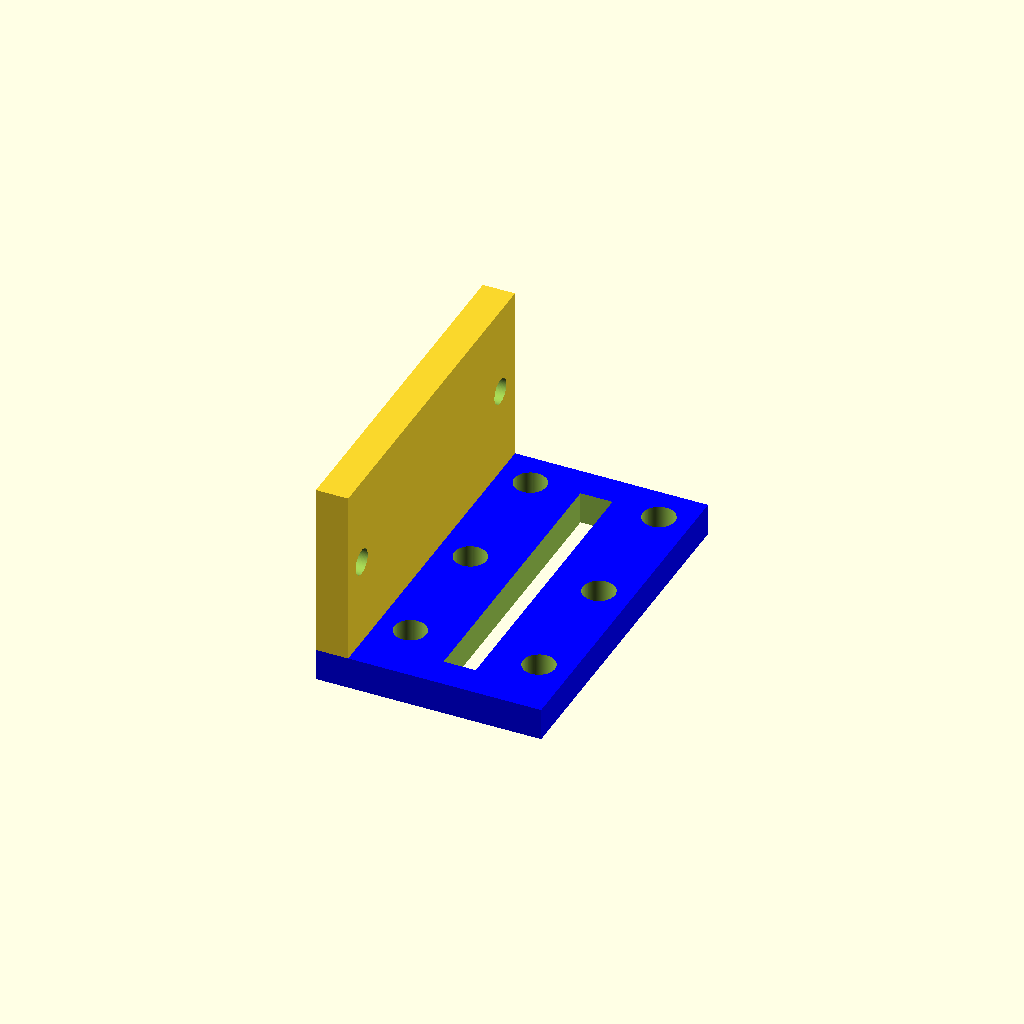
Cell 1: the model at its default parameters.
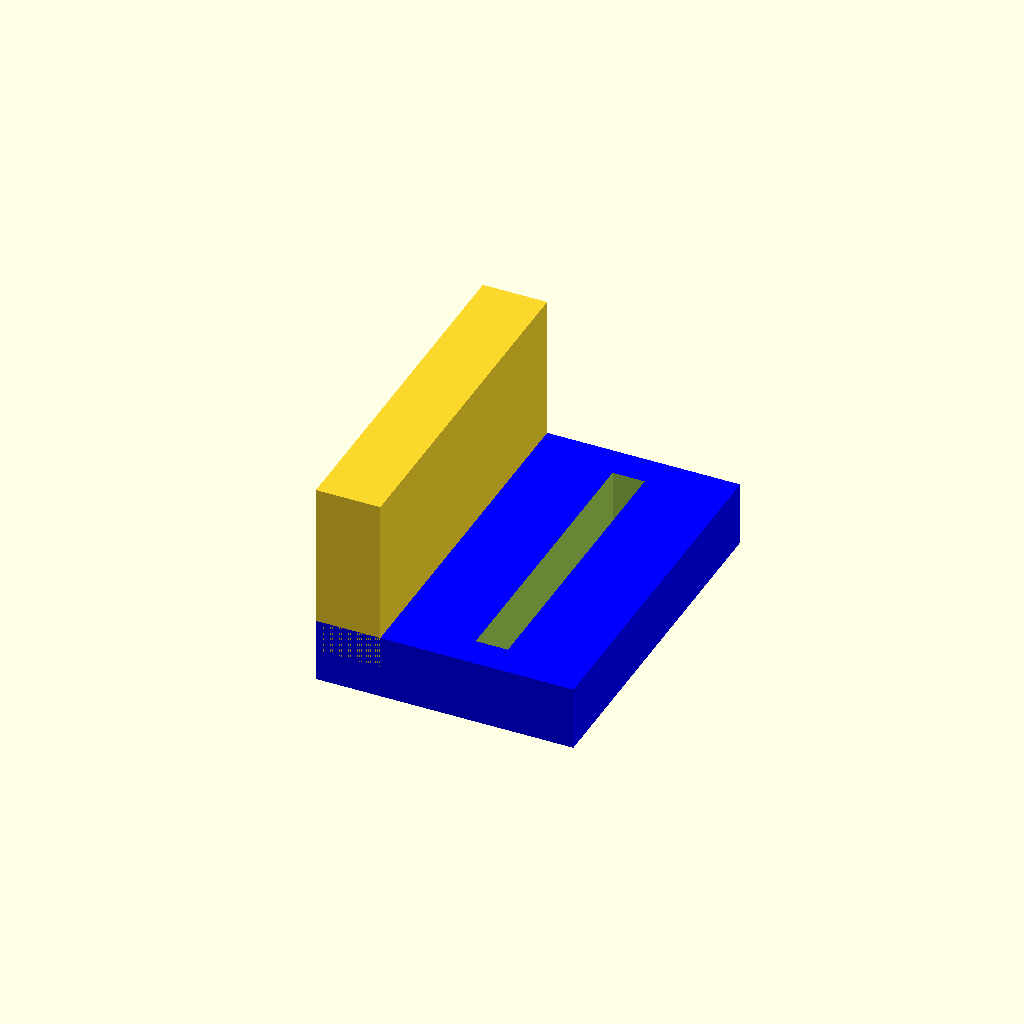
Cell 2: sharp_holder_plate_w = 8 (everything else at default).
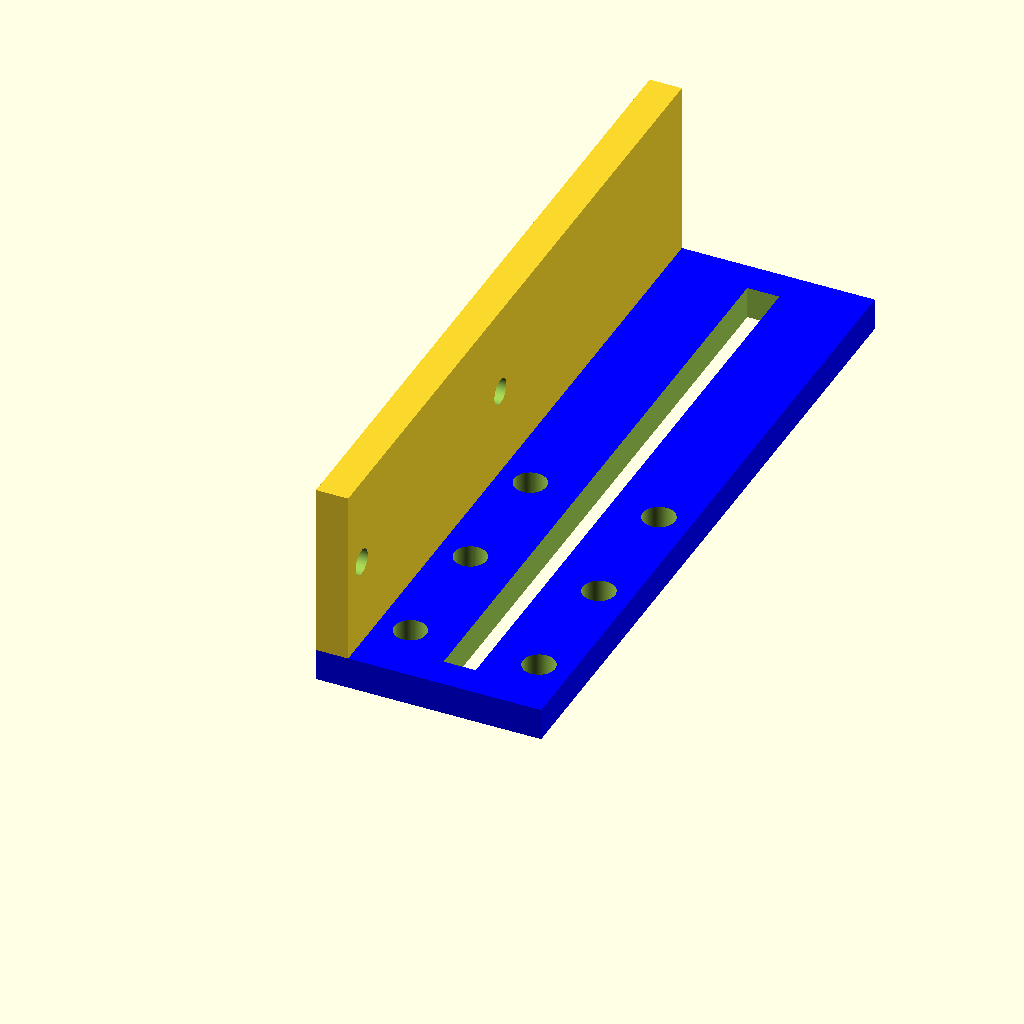
Cell 3: sharp_holder_plate_l = 89 (everything else at default).
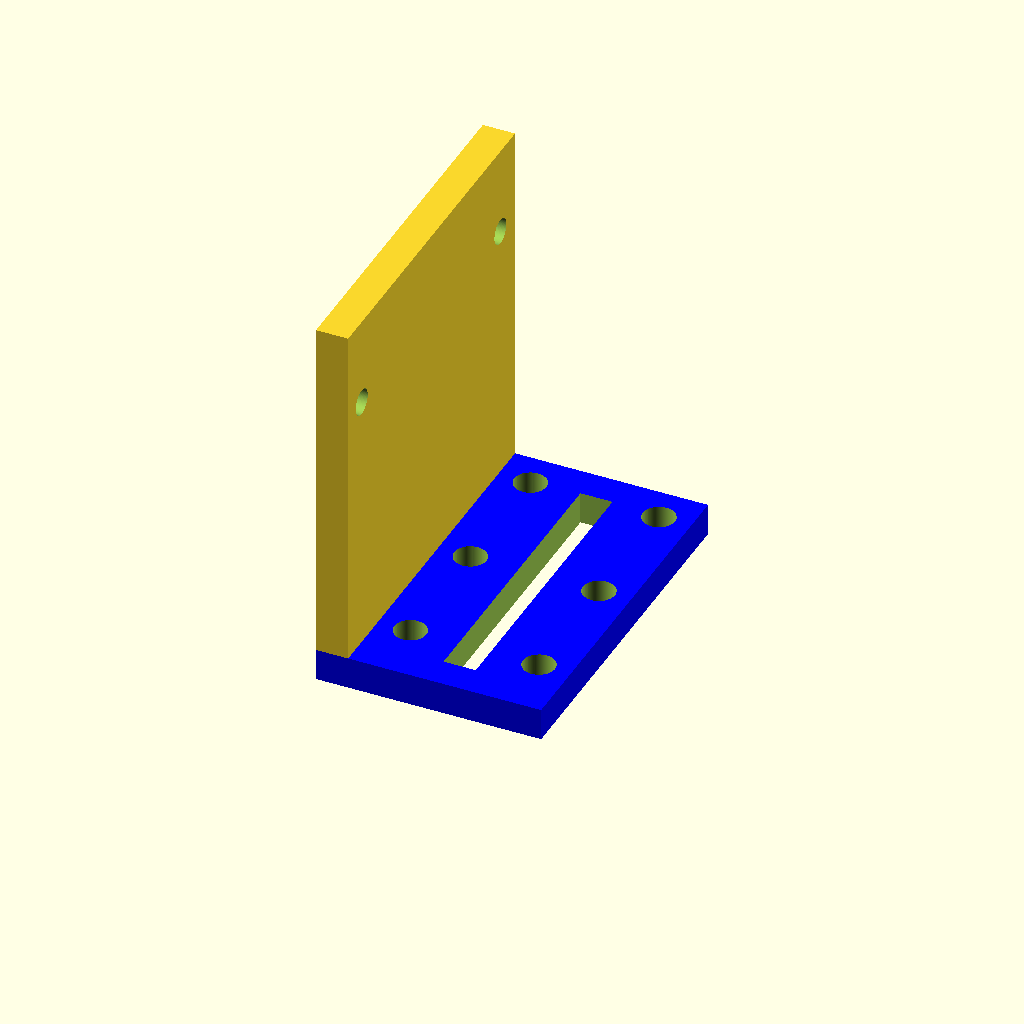
Cell 4: sharp_holder_plate_h = 44 (everything else at default).
One fixed orthographic camera (rotation 55°, 0°, 25°; colour scheme Cornfield) for every cell.
Source of the model, hardware/1_tape_cleaner_enclosure/scad/IRDistanceSensorHolder.scad:
//
// Sharp GP2Y0A41SK holder
//

sharp_holder_plate_w = 4;
sharp_holder_plate_l = 44.5;
sharp_holder_plate_h = 22;

hole_shift = 3.6;

module sharp_holder_plate()
{
	difference() {
		translate([0, 0, 4]) {
			cube([sharp_holder_plate_w, 
					sharp_holder_plate_l, 
					sharp_holder_plate_h]);
		}

		translate([-1, hole_shift, sharp_holder_plate_h-7]) {
			rotate([0,90,0])
				 cylinder(h = 6, r = 1.6, $fn=100);
		}

		translate([-1, hole_shift+37, sharp_holder_plate_h-7]) {
			rotate([0,90,0])
				 cylinder(h = 6, r = 1.6, $fn=100);
		}
	}
}

holder_holes_shift_x = 4;
holder_holes_shift_y = 8; // left
//holder_holes_shift_y = 4; // right

// mount plate for Makeblock
module sharp_holder_mount_plate()
{
	shift_x = sharp_holder_plate_w + holder_holes_shift_x;
	shift_x2 = sharp_holder_plate_w + holder_holes_shift_x + 16;

	difference() {

		color("Blue")

		translate([0, 0, 0]) {
			cube([sharp_holder_plate_w + 24, 
					sharp_holder_plate_l, 
					sharp_holder_plate_w]);
		}

		translate([sharp_holder_plate_w + 10, 4, -1]) {
			 cube([4, sharp_holder_plate_l-8, sharp_holder_plate_w+2]);
		}

		// holes

		translate([shift_x, holder_holes_shift_y, -1]) {
			 cylinder(h = 6, r = 2, $fn=100);
		}
		translate([shift_x, holder_holes_shift_y+16, -1]) {
			 cylinder(h = 6, r = 2, $fn=100);
		}
		translate([shift_x, holder_holes_shift_y+32, -1]) {
			 cylinder(h = 6, r = 2, $fn=100);
		}

		// holes
		translate([shift_x2, holder_holes_shift_y, -1]) {
			 cylinder(h = 6, r = 2, $fn=100);
		}
		translate([shift_x2, holder_holes_shift_y+16, -1]) {
			 cylinder(h = 6, r = 2, $fn=100);
		}
		translate([shift_x2, holder_holes_shift_y+32, -1]) {
			 cylinder(h = 6, r = 2, $fn=100);
		}

	}
}

module sharp_holder()
{
	union() {
		sharp_holder_plate();

		sharp_holder_mount_plate();
	}
}

sharp_holder();
Customizer parameters (derived from the source; name, type, default, range or options):
sharp_holder_plate_w: number, default 4
sharp_holder_plate_l: number, default 44.5
sharp_holder_plate_h: number, default 22
hole_shift: number, default 3.6
